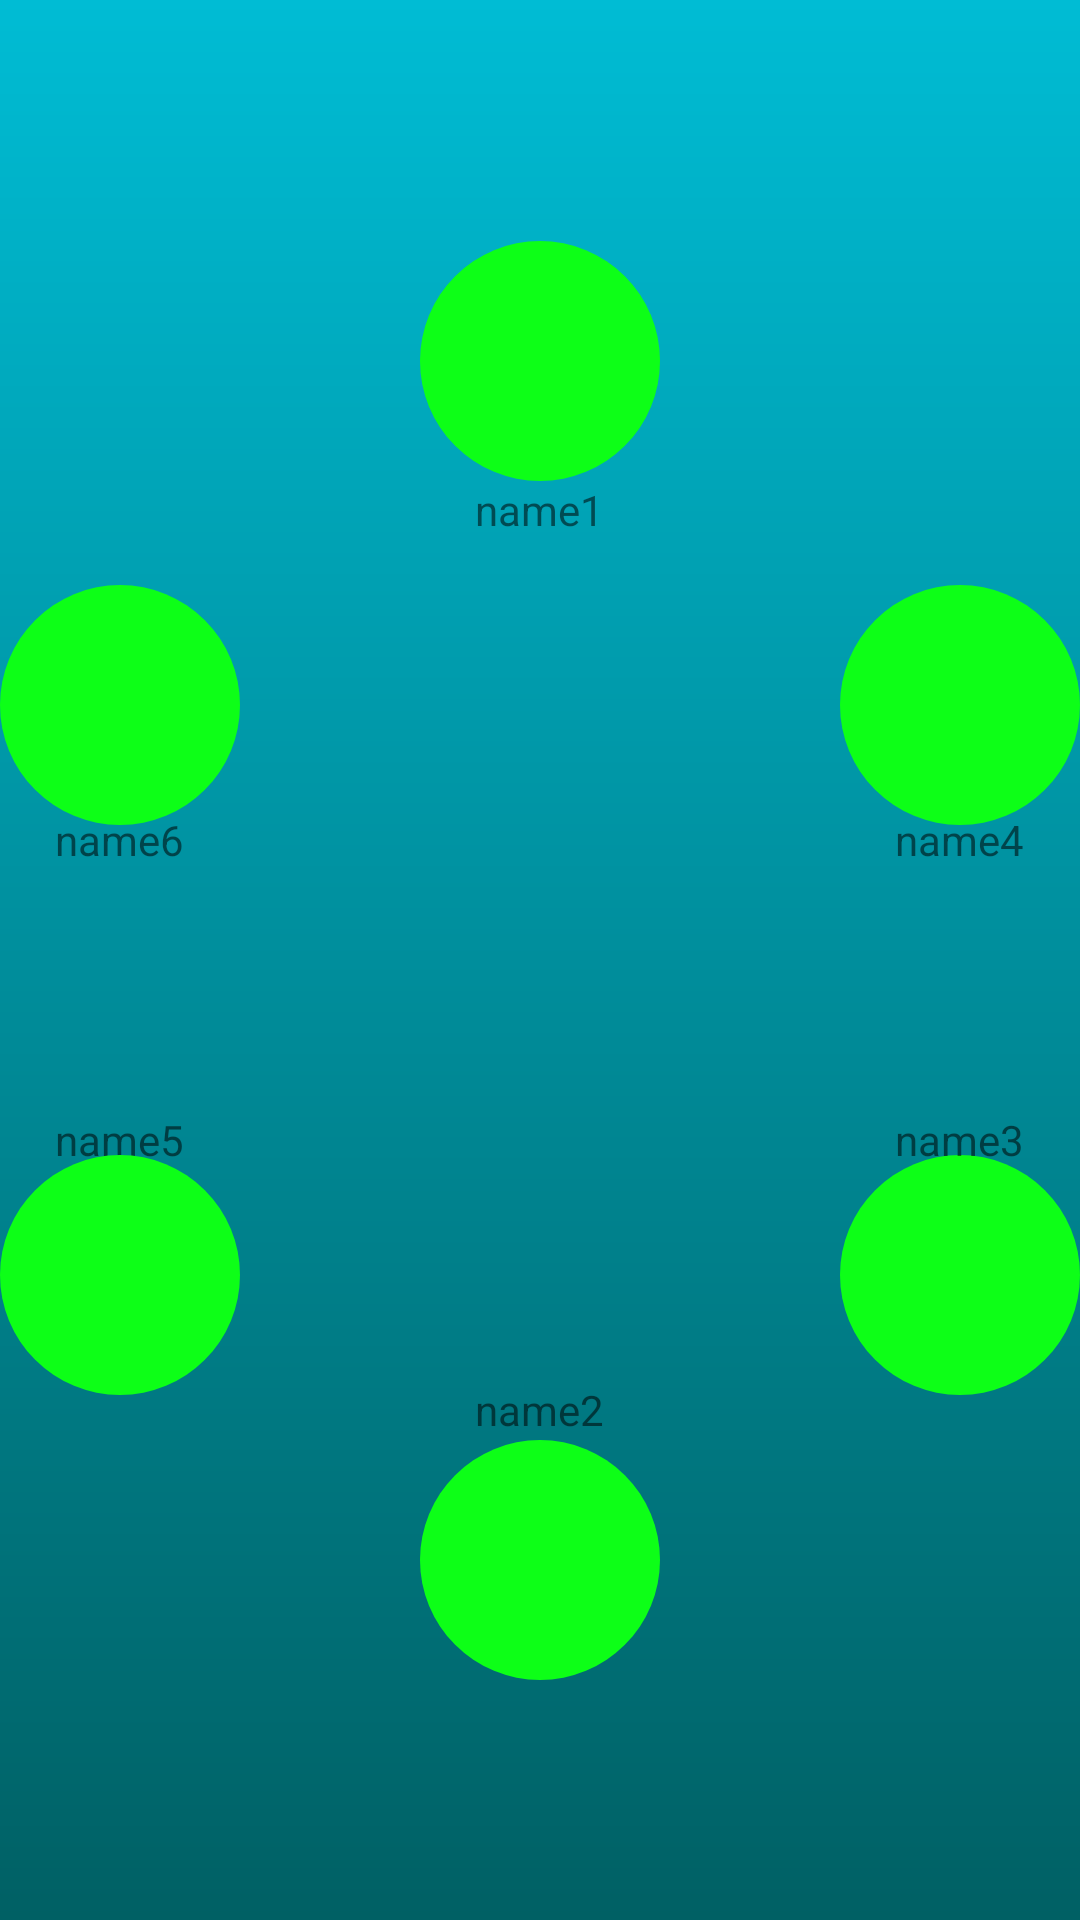

Layout XML and referenced resources for this Android screen:
<!-- AndroidManifest.xml: application theme AppTheme -->
<!-- res/layout/activity_add_contact.xml -->
<RelativeLayout xmlns:android="http://schemas.android.com/apk/res/android"
    xmlns:tools="http://schemas.android.com/tools" android:layout_width="match_parent"
    android:layout_height="match_parent" android:paddingLeft="@dimen/activity_horizontal_margin"
    android:paddingRight="@dimen/activity_horizontal_margin"
    android:paddingTop="@dimen/activity_vertical_margin"
    android:paddingBottom="@dimen/activity_vertical_margin"
    tools:context="hackmate.rapeprevention.AddContactActivity">


    <ImageView
        android:layout_width="wrap_content"
        android:layout_height="wrap_content"
        android:src="@drawable/circle_green"
        android:id="@+id/invite_photo1"
        android:layout_above="@+id/invite_name1"
        android:layout_centerHorizontal="true"
        />
    <TextView
        android:id="@+id/invite_name1"
        android:layout_width="wrap_content"
        android:layout_height="wrap_content"
        android:layout_centerInParent="true"
        android:paddingBottom="300dp"
        android:text="name1"/>

    <ImageView
        android:layout_width="wrap_content"
        android:layout_height="wrap_content"
        android:src="@drawable/circle_green"
        android:id="@+id/invite_photo2"
        android:layout_centerInParent="true"
        android:layout_centerHorizontal="true"
        android:paddingTop="400dp"
        />

    <TextView
        android:id="@+id/invite_name2"
        android:layout_width="wrap_content"
        android:layout_height="wrap_content"
        android:layout_centerInParent="true"
        android:paddingTop="300dp"
        android:text="name2"/>

    <ImageView
        android:layout_width="wrap_content"
        android:layout_height="wrap_content"
        android:src="@drawable/circle_green"
        android:id="@+id/invite_photo3"
        android:layout_centerInParent="true"
        android:layout_centerHorizontal="true"
        android:paddingTop="210dp"
        android:paddingLeft="280dp"
        />

    <TextView
        android:id="@+id/invite_name3"
        android:layout_width="wrap_content"
        android:layout_height="wrap_content"
        android:text="name3"
        android:layout_centerInParent="true"
        android:paddingTop="120dp"
        android:paddingLeft="280dp"/>

    <TextView
        android:id="@+id/invite_name4"
        android:layout_width="wrap_content"
        android:layout_height="wrap_content"
        android:text="name4"
        android:layout_centerInParent="true"
        android:paddingBottom="80dp"
        android:paddingLeft="280dp"/>

    <ImageView
        android:layout_width="wrap_content"
        android:layout_height="wrap_content"
        android:src="@drawable/circle_green"
        android:id="@+id/invite_photo4"
        android:layout_centerInParent="true"
        android:layout_centerHorizontal="true"
        android:paddingBottom="170dp"
        android:paddingLeft="280dp"
        />

    <TextView
        android:id="@+id/invite_name5"
        android:layout_width="wrap_content"
        android:layout_height="wrap_content"
        android:text="name5"
        android:layout_centerInParent="true"
        android:paddingTop="120dp"
        android:paddingRight="280dp"/>

    <ImageView
        android:layout_width="wrap_content"
        android:layout_height="wrap_content"
        android:src="@drawable/circle_green"
        android:id="@+id/invite_photo5"
        android:layout_centerInParent="true"
        android:layout_centerHorizontal="true"
        android:paddingTop="210dp"
        android:paddingRight="280dp"
        />

    <TextView
        android:id="@+id/invite_name6"
        android:layout_width="wrap_content"
        android:layout_height="wrap_content"
        android:text="name6"
        android:layout_centerInParent="true"
        android:paddingBottom="80dp"
        android:paddingRight="280dp"/>

    <ImageView
        android:layout_width="wrap_content"
        android:layout_height="wrap_content"
        android:src="@drawable/circle_green"
        android:id="@+id/invite_photo6"
        android:layout_centerInParent="true"
        android:layout_centerHorizontal="true"
        android:paddingBottom="170dp"
        android:paddingRight="280dp"
        />

    
        
        
        
        
        
        



    
        
        
        
        
        
        

    
        
        
        
        
        
        



</RelativeLayout>
<!-- resources referenced by this layout -->
<resources>
  <!-- drawable circle_green (drawable) -->
  <?xml version="1.0" encoding="utf-8"?>
  <shape
      xmlns:android="http://schemas.android.com/apk/res/android"
      android:shape="oval"
      >
  
    <solid
        android:color="#ff0dff17"/>
  
    <size
        android:height="80dp"
        android:width="80dp"
        />
  
  </shape>
  <!-- mipmap add_contact: png bitmap (drawable, 6517 bytes) -->
  <style name="AppTheme" parent="Theme.AppCompat.Light.DarkActionBar">
      <item name="android:windowBackground">@drawable/background</item>
    </style>
  <!-- drawable background (drawable) -->
  <?xml version="1.0" encoding="utf-8"?>
  <shape
      xmlns:android="http://schemas.android.com/apk/res/android"
      android:shape="rectangle"
      >
  
      <gradient android:startColor="@color/startColor"
          android:endColor="@color/endColor"
          android:type="linear"
          android:angle="270"/>
  </shape>
  <color name="startColor">#00BCD4</color>
  <color name="endColor">#006064</color>
</resources>
